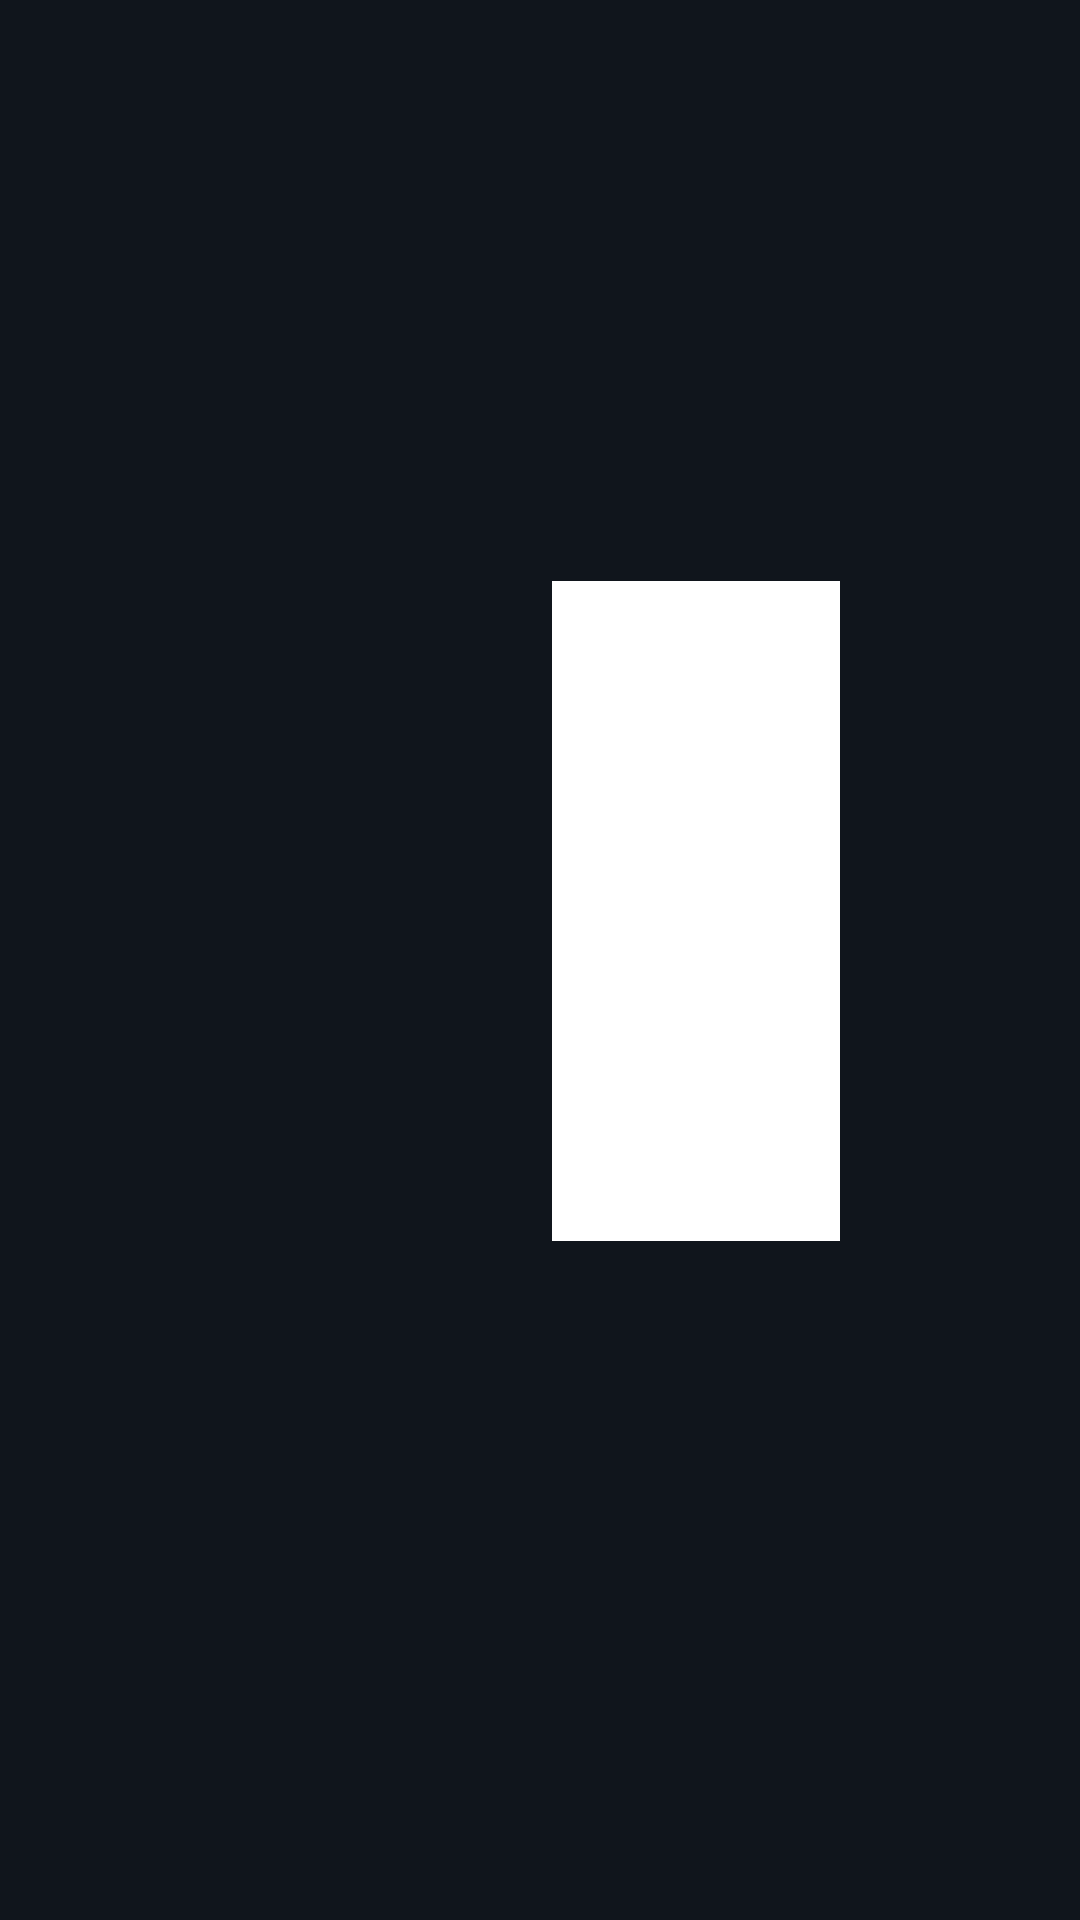

Android layout source for this screen:
<!-- AndroidManifest.xml: application theme Tema -->
<!-- res/layout/login.xml -->
<?xml version="1.0" encoding="utf-8"?>
<LinearLayout xmlns:android="http://schemas.android.com/apk/res/android"
    android:layout_width="match_parent"
    android:layout_height="match_parent"
    android:gravity="center_vertical"
    android:orientation="horizontal"
    android:paddingHorizontal="80dp">

    <LinearLayout
        android:layout_width="0dp"
        android:layout_height="wrap_content"
        android:layout_weight="1"
        android:gravity="center_horizontal"
        android:orientation="vertical">

        <TextView
            android:layout_width="wrap_content"
            android:layout_height="wrap_content"
            android:text="@string/login_title"
            android:textColor="@color/destaque"
            android:textSize="28sp"
            android:textStyle="bold" />

        <TextView
            android:id="@+id/msg"
            android:layout_width="match_parent"
            android:layout_height="wrap_content"
            android:layout_marginTop="12dp"
            android:gravity="center"
            android:textColor="@color/texto"
            android:textSize="18sp" />

        <ImageView
            android:id="@+id/qr"
            android:layout_width="260dp"
            android:layout_height="260dp"
            android:layout_marginTop="16dp"
            android:background="#FFFFFF"
            android:padding="8dp"
            android:visibility="gone" />

        <EditText
            android:id="@+id/campo"
            android:layout_width="match_parent"
            android:layout_height="wrap_content"
            android:layout_marginTop="16dp"
            android:imeOptions="actionDone"
            android:maxLines="1"
            android:textColor="@color/texto"
            android:textSize="22sp" />

        <Button
            android:id="@+id/principal"
            android:layout_width="match_parent"
            android:layout_height="wrap_content"
            android:layout_marginTop="12dp"
            android:background="@drawable/foco"
            android:textAllCaps="false"
            android:textColor="@color/texto" />

        <Button
            android:id="@+id/secundario"
            android:layout_width="match_parent"
            android:layout_height="wrap_content"
            android:layout_marginTop="8dp"
            android:background="@drawable/foco"
            android:textAllCaps="false"
            android:textColor="@color/texto" />
    </LinearLayout>

    <LinearLayout
        android:id="@+id/ponte"
        android:layout_width="300dp"
        android:layout_height="wrap_content"
        android:layout_marginStart="64dp"
        android:gravity="center_horizontal"
        android:orientation="vertical">

        <ImageView
            android:id="@+id/ponte_qr"
            android:layout_width="220dp"
            android:layout_height="220dp"
            android:background="#FFFFFF"
            android:padding="8dp" />

        <TextView
            android:id="@+id/ponte_texto"
            android:layout_width="match_parent"
            android:layout_height="wrap_content"
            android:layout_marginTop="12dp"
            android:gravity="center"
            android:textColor="@color/texto_fraco"
            android:textSize="15sp" />
    </LinearLayout>
</LinearLayout>
<!-- resources referenced by this layout -->
<resources>
  <color name="destaque">#2AABEE</color>
  <color name="texto">#F2F5F8</color>
  <color name="texto_fraco">#8E9BAA</color>
  <!-- drawable foco (drawable) -->
  <?xml version="1.0" encoding="utf-8"?>
  <selector xmlns:android="http://schemas.android.com/apk/res/android">
      <item android:state_focused="true">
          <shape>
              <solid android:color="#24384A" />
              <stroke android:width="3dp" android:color="@color/destaque" />
              <corners android:radius="8dp" />
          </shape>
      </item>
      <item android:state_selected="true">
          <shape>
              <solid android:color="#24384A" />
              <stroke android:width="3dp" android:color="@color/destaque" />
              <corners android:radius="8dp" />
          </shape>
      </item>
      <item>
          <shape>
              <solid android:color="@color/cartao" />
              <corners android:radius="8dp" />
          </shape>
      </item>
  </selector>
  <string name="login_title">Sign in to Telegram</string>
  <style name="Tema" parent="Theme.AppCompat.NoActionBar">
          <item name="android:windowBackground">@color/fundo</item>
          <item name="android:textColor">@color/texto</item>
          <item name="colorAccent">@color/destaque</item>
          <item name="android:windowFullscreen">true</item>
      </style>
  <color name="cartao">#1B232E</color>
  <color name="fundo">#10151C</color>
</resources>
